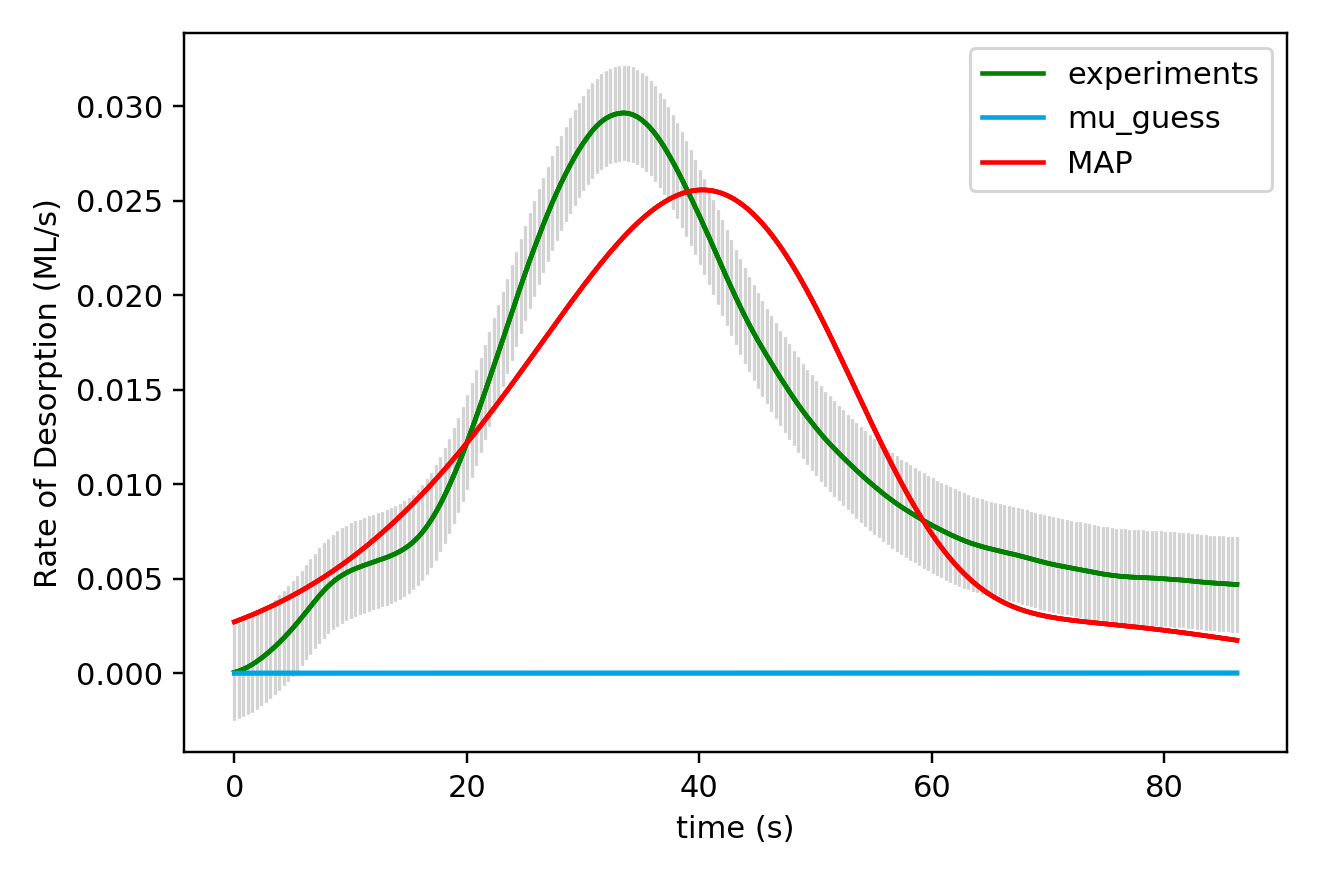

The file beside this chart, header and first rows:
x_values, observed, sim_initial_guess, sim_MAP, sim_mu_AP
0.000000000000000000e+00, 4.039999999999999944e-05, 3.223512983229748421e-09, 2.713282248376700737e-03
3.850000000000000089e-01, 1.145000000000000049e-04, 3.358142240412588381e-09, 2.803201459201221275e-03
7.700000000000000178e-01, 2.089999999999999844e-04, 3.498034894212761618e-09, 2.895771156611687269e-03
1.155000000000000027e+00, 3.237000000000000077e-04, 3.643382274883729619e-09, 2.991053915474824014e-03
1.540000000000000036e+00, 4.591999999999999403e-04, 3.794382124846249186e-09, 3.089112498062155949e-03
1.925000000000000044e+00, 6.158999999999999544e-04, 3.951238794591270418e-09, 3.190010565344872113e-03
2.310000000000000053e+00, 7.876000000000000622e-04, 4.114163444072300947e-09, 3.293812206905619502e-03
2.694999999999999840e+00, 9.740000000000000394e-04, 4.283374249514922652e-09, 3.400581985763419419e-03
3.080000000000000071e+00, 1.173200000000000111e-03, 4.459096615867916315e-09, 3.510384863921022468e-03
3.464999999999999858e+00, 1.387299999999999948e-03, 4.641563395043657117e-09, 3.623286138548428674e-03
3.850000000000000089e+00, 1.614300000000000153e-03, 4.831015110071311307e-09, 3.739351359820330348e-03
4.235000000000000320e+00, 1.853700000000000009e-03, 5.027700185302783896e-09, 3.858646272176300025e-03
4.620000000000000107e+00, 2.105800000000000553e-03, 5.231875182815458484e-09, 3.981236691580116935e-03
5.004999999999999893e+00, 2.368499999999999946e-03, 5.443805045157646350e-09, 4.107188428187661874e-03
5.389999999999999680e+00, 2.643899999999999809e-03, 5.663763344585789519e-09, 4.236567231447179241e-03
5.775000000000000355e+00, 2.930300000000000266e-03, 5.892032538946029329e-09, 4.369438633774748622e-03
6.160000000000000142e+00, 3.223900000000000463e-03, 6.128904234352727186e-09, 4.505867853058065364e-03
6.544999999999999929e+00, 3.521099999999999664e-03, 6.374679454652959999e-09, 4.645919673168723979e-03
6.929999999999999716e+00, 3.817399999999999873e-03, 6.629668918402597260e-09, 4.789658314825177669e-03
7.315000000000000391e+00, 4.102699999999999923e-03, 6.894193322962449400e-09, 4.937147305911068415e-03
7.700000000000000178e+00, 4.369800000000000073e-03, 7.168583635888665189e-09, 5.088449331179379156e-03
8.085000000000000853e+00, 4.609799999999999835e-03, 7.453181394046101741e-09, 5.243626085500493333e-03
8.470000000000000639e+00, 4.822399999999999257e-03, 7.748339010517928883e-09, 5.402738127700425566e-03
8.855000000000000426e+00, 5.006800000000000486e-03, 8.054420089489243035e-09, 5.565844674338562767e-03
9.240000000000000213e+00, 5.167499999999999351e-03, 8.371799749285463502e-09, 5.733003426660721047e-03
9.625000000000000000e+00, 5.305300000000000640e-03, 8.700864953750313239e-09, 5.904270376312786145e-03
1.000999999999999979e+01, 5.423199999999999549e-03, 9.042014852150621389e-09, 6.079699653683663663e-03
1.039499999999999957e+01, 5.526500000000000162e-03, 9.395661127800284457e-09, 6.259343337416447758e-03
1.077999999999999936e+01, 5.620499999999999628e-03, 9.762228355598400569e-09, 6.443251134591184218e-03
1.116499999999999915e+01, 5.708399999999999759e-03, 1.014215436838325316e-08, 6.631470180072009807e-03
1.155000000000000071e+01, 5.790199999999999687e-03, 1.053589063304434086e-08, 6.824044871685423092e-03
1.193500000000000050e+01, 5.869499999999999718e-03, 1.094390263652062026e-08, 7.021016593233605184e-03
1.232000000000000028e+01, 5.949100000000000568e-03, 1.136667028065507039e-08, 7.222423357216511096e-03
1.270500000000000007e+01, 6.030300000000000590e-03, 1.180468828735768458e-08, 7.428299557276937456e-03
1.308999999999999986e+01, 6.122299999999999791e-03, 1.225846661393371298e-08, 7.638675823817514358e-03
1.347499999999999964e+01, 6.218500000000000069e-03, 1.272853087879671761e-08, 7.853578648928322484e-03
1.385999999999999943e+01, 6.324800000000000214e-03, 1.321542279779416771e-08, 8.073029978837829163e-03
1.424499999999999922e+01, 6.446999999999999606e-03, 1.371970063137383099e-08, 8.297047014852447500e-03
1.463000000000000078e+01, 6.586399999999999200e-03, 1.424193964282594281e-08, 8.525641907989314414e-03
1.501500000000000057e+01, 6.752900000000000048e-03, 1.478273256784002996e-08, 8.758821242962134754e-03
1.540000000000000036e+01, 6.949299999999999401e-03, 1.534269009561755670e-08, 8.996585800416555603e-03
1.578500000000000014e+01, 7.181199999999999563e-03, 1.592244136057308824e-08, 9.238930363840611518e-03
1.617000000000000171e+01, 7.450599999999999931e-03, 1.652263444614355683e-08, 9.485843018270026863e-03
1.655499999999999972e+01, 7.761100000000000811e-03, 1.714393690730717052e-08, 9.737304867403966807e-03
1.694000000000000128e+01, 8.113500000000000920e-03, 1.778703629772808133e-08, 9.993289947226726561e-03
1.732499999999999929e+01, 8.505099999999999813e-03, 1.845264071226283295e-08, 1.025376442161886857e-02
1.771000000000000085e+01, 8.938500000000000265e-03, 1.914147934275708305e-08, 1.051868618872357081e-02
1.809499999999999886e+01, 9.411799999999999680e-03, 1.985430304722146902e-08, 1.078800483843859494e-02
1.848000000000000043e+01, 9.917299999999998686e-03, 2.059188493266887102e-08, 1.106166095668031923e-02
1.886499999999999844e+01, 1.045289999999999934e-02, 2.135502095189302355e-08, 1.133958561925750737e-02
1.925000000000000000e+01, 1.101489999999999934e-02, 2.214453051448093978e-08, 1.162170025681426820e-02
1.963500000000000156e+01, 1.160439999999999909e-02, 2.296125711235070701e-08, 1.190791583089320822e-02
2.001999999999999957e+01, 1.222339999999999885e-02, 2.380606896011365564e-08, 1.219813264070061277e-02
2.040500000000000114e+01, 1.286760000000000161e-02, 2.467985965056557886e-08, 1.249223999470178322e-02
2.078999999999999915e+01, 1.352640000000000092e-02, 2.558354882561452226e-08, 1.279011531433449193e-02
2.117500000000000071e+01, 1.419779999999999827e-02, 2.651808286296084526e-08, 1.309162425371836885e-02
2.155999999999999872e+01, 1.488210000000000054e-02, 2.748443557884851828e-08, 1.339661990972957142e-02
2.194500000000000028e+01, 1.557779999999999929e-02, 2.848360894721048467e-08, 1.370494224175301465e-02
2.232999999999999829e+01, 1.627680000000000099e-02, 2.951663383554252282e-08, 1.401641840064107684e-02
2.271499999999999986e+01, 1.697529999999999872e-02, 3.058457075783626267e-08, 1.433086127899020623e-02
... 165 more rows
